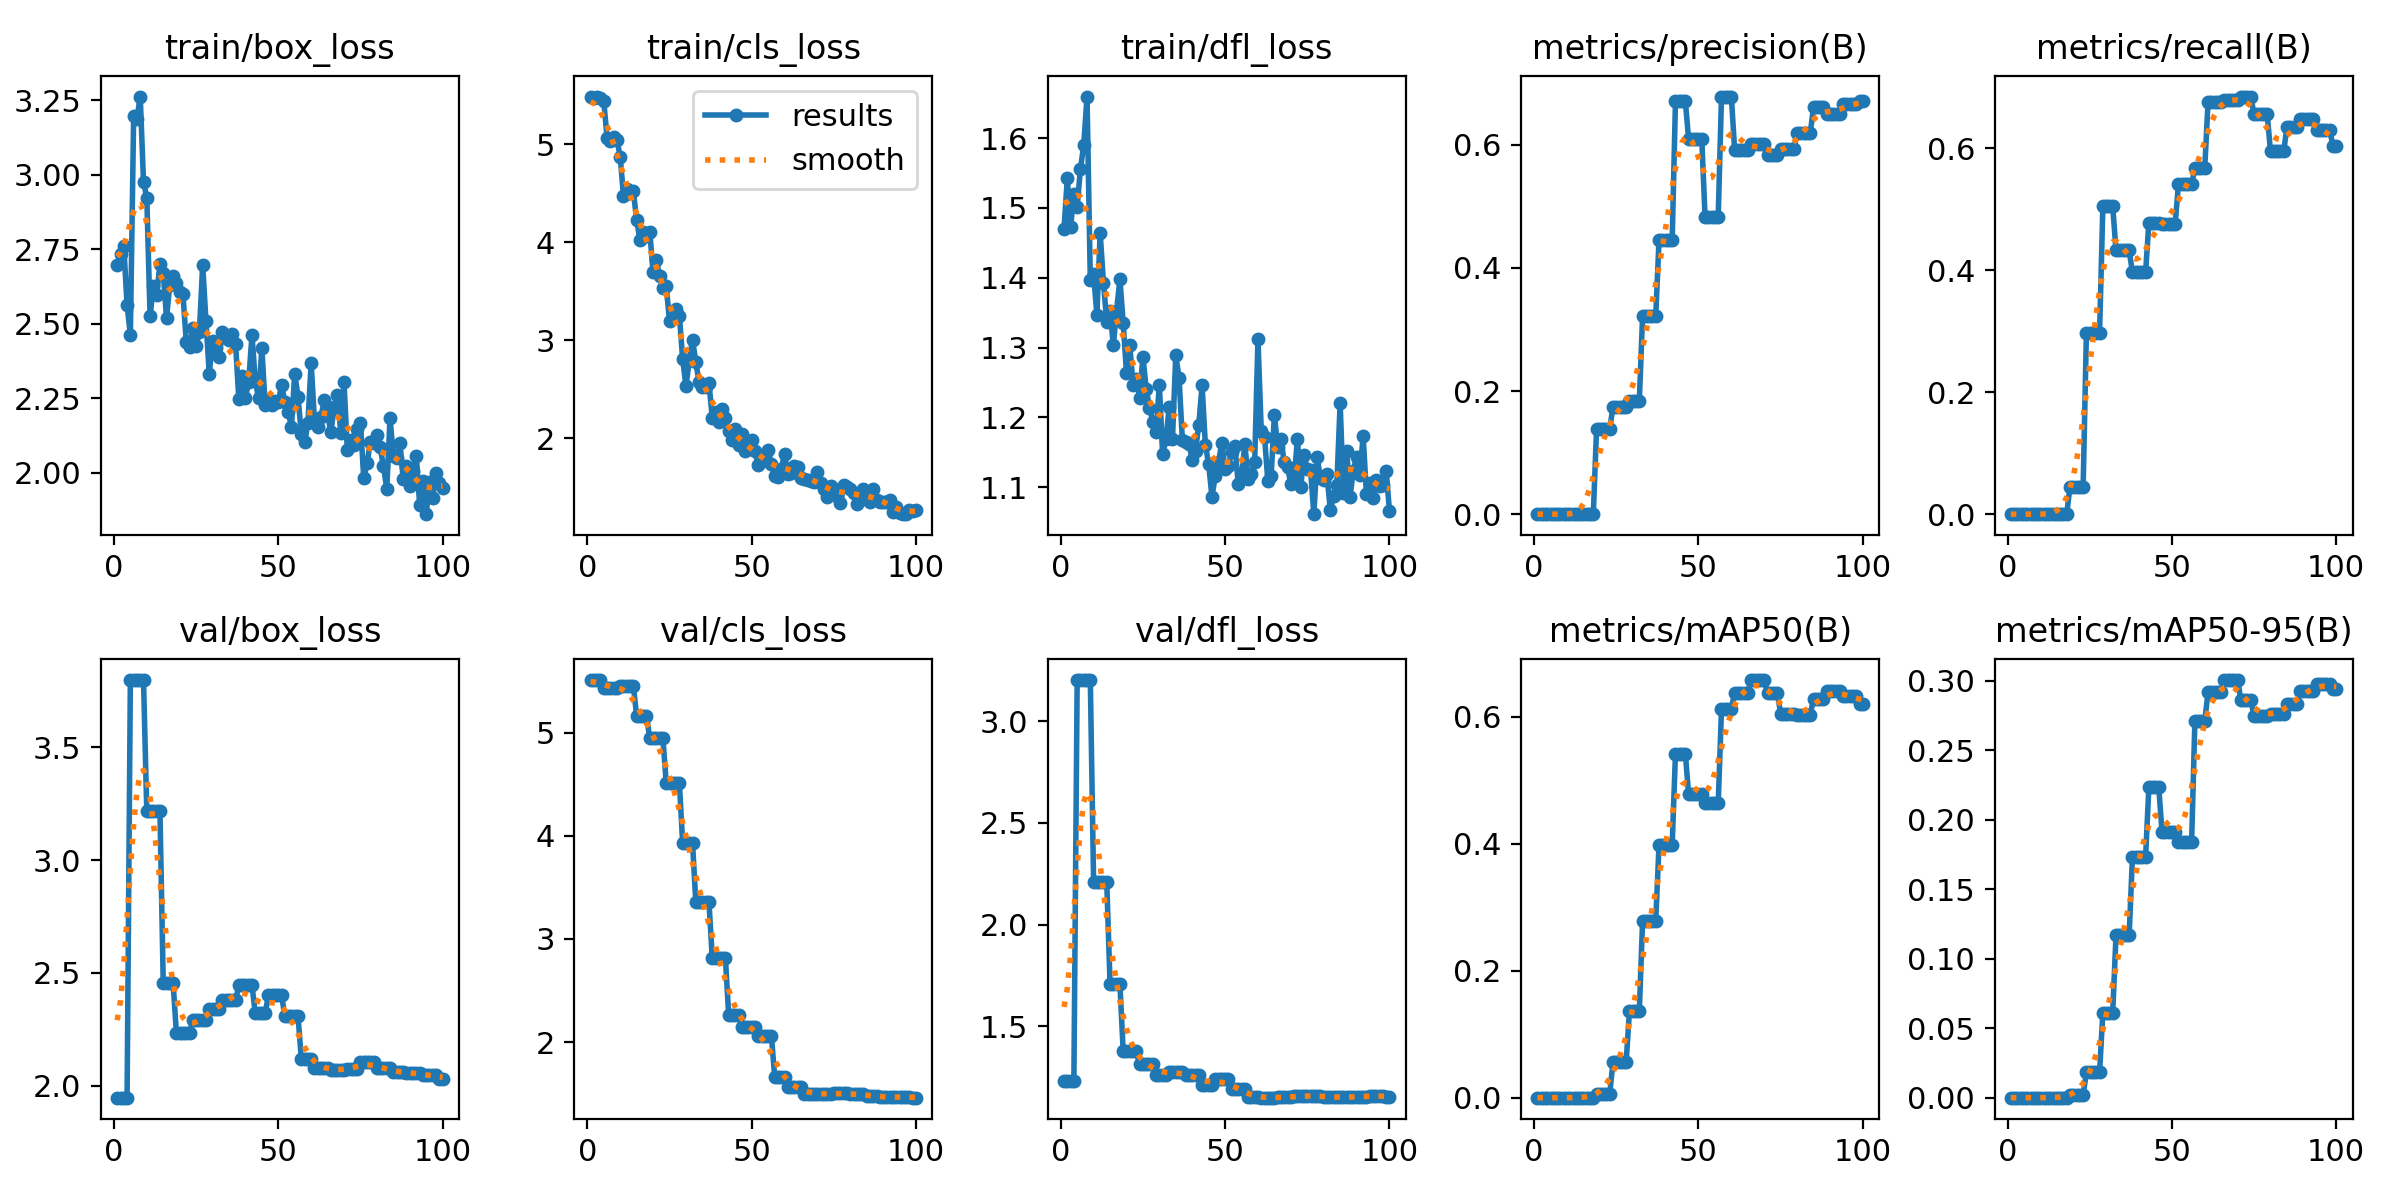

The data file committed next to this chart (first rows):
epoch, time, train/box_loss, train/cls_loss, train/dfl_loss, metrics/precision(B), metrics/recall(B), metrics/mAP50(B), metrics/mAP50-95(B), val/box_loss, val/cls_loss, val/dfl_loss, lr/pg0, lr/pg1, lr/pg2
1, 2.628, 2.696, 5.484, 1.47, 0, 0, 0, 0, 1.947, 5.509, 1.231, 0.0004444, 0.0004444, 0.0004444
2, 5.017, 2.732, 5.468, 1.542, 0, 0, 0, 0, 1.947, 5.509, 1.231, 0.0011, 0.0011, 0.0011
3, 7.329, 2.76, 5.48, 1.473, 0, 0, 0, 0, 1.947, 5.509, 1.231, 0.001743, 0.001743, 0.001743
4, 9.638, 2.562, 5.467, 1.52, 0, 0, 0, 0, 1.947, 5.509, 1.231, 0.001941, 0.001941, 0.001941
5, 11.95, 2.462, 5.441, 1.502, 0, 0, 0, 0, 3.798, 5.428, 3.202, 0.001921, 0.001921, 0.001921
6, 14.24, 3.195, 5.064, 1.556, 0, 0, 0, 0, 3.798, 5.428, 3.202, 0.001901, 0.001901, 0.001901
7, 16.51, 3.187, 5.035, 1.59, 0, 0, 0, 0, 3.798, 5.428, 3.202, 0.001881, 0.001881, 0.001881
8, 18.77, 3.262, 5.068, 1.659, 0, 0, 0, 0, 3.798, 5.428, 3.202, 0.001861, 0.001861, 0.001861
9, 21.22, 2.976, 5.041, 1.397, 0, 0, 0, 0, 3.798, 5.428, 3.202, 0.001842, 0.001842, 0.001842
10, 23.58, 2.922, 4.872, 1.405, 0, 0, 0, 0, 3.215, 5.455, 2.209, 0.001822, 0.001822, 0.001822
11, 25.89, 2.525, 4.468, 1.347, 0, 0, 0, 0, 3.215, 5.455, 2.209, 0.001802, 0.001802, 0.001802
12, 28.24, 2.626, 4.544, 1.464, 0, 0, 0, 0, 3.215, 5.455, 2.209, 0.001782, 0.001782, 0.001782
13, 30.56, 2.595, 4.515, 1.393, 0, 0, 0, 0, 3.215, 5.455, 2.209, 0.001762, 0.001762, 0.001762
14, 32.9, 2.699, 4.516, 1.337, 0, 0, 0, 0, 3.215, 5.455, 2.209, 0.001743, 0.001743, 0.001743
15, 35.31, 2.67, 4.229, 1.353, 0, 0, 0, 0, 2.455, 5.162, 1.711, 0.001723, 0.001723, 0.001723
16, 37.58, 2.519, 4.018, 1.304, 0, 0, 0, 0, 2.455, 5.162, 1.711, 0.001703, 0.001703, 0.001703
17, 39.89, 2.63, 4.1, 1.352, 0, 0, 0, 0, 2.455, 5.162, 1.711, 0.001683, 0.001683, 0.001683
18, 42.34, 2.66, 4.057, 1.398, 0, 0, 0, 0, 2.455, 5.162, 1.711, 0.001663, 0.001663, 0.001663
19, 44.76, 2.636, 4.105, 1.335, 0.1389, 0.04505, 0.00643, 0.002, 2.235, 4.943, 1.377, 0.001644, 0.001644, 0.001644
20, 47.06, 2.605, 3.691, 1.264, 0.1389, 0.04505, 0.00643, 0.002, 2.235, 4.943, 1.377, 0.001624, 0.001624, 0.001624
21, 49.36, 2.599, 3.82, 1.303, 0.1389, 0.04505, 0.00643, 0.002, 2.235, 4.943, 1.377, 0.001604, 0.001604, 0.001604
22, 51.67, 2.439, 3.651, 1.247, 0.1389, 0.04505, 0.00643, 0.002, 2.235, 4.943, 1.377, 0.001584, 0.001584, 0.001584
23, 53.93, 2.422, 3.528, 1.255, 0.1389, 0.04505, 0.00643, 0.002, 2.235, 4.943, 1.377, 0.001564, 0.001564, 0.001564
24, 56.4, 2.485, 3.553, 1.228, 0.1746, 0.2973, 0.05646, 0.01834, 2.291, 4.511, 1.314, 0.001545, 0.001545, 0.001545
25, 58.85, 2.425, 3.191, 1.287, 0.1746, 0.2973, 0.05646, 0.01834, 2.291, 4.511, 1.314, 0.001525, 0.001525, 0.001525
26, 61.22, 2.473, 3.282, 1.241, 0.1746, 0.2973, 0.05646, 0.01834, 2.291, 4.511, 1.314, 0.001505, 0.001505, 0.001505
27, 63.63, 2.698, 3.318, 1.214, 0.1746, 0.2973, 0.05646, 0.01834, 2.291, 4.511, 1.314, 0.001485, 0.001485, 0.001485
28, 65.97, 2.508, 3.249, 1.193, 0.1746, 0.2973, 0.05646, 0.01834, 2.291, 4.511, 1.314, 0.001465, 0.001465, 0.001465
29, 68.37, 2.333, 2.809, 1.179, 0.1842, 0.5045, 0.1366, 0.06127, 2.34, 3.931, 1.263, 0.001446, 0.001446, 0.001446
30, 70.73, 2.443, 2.529, 1.247, 0.1842, 0.5045, 0.1366, 0.06127, 2.34, 3.931, 1.263, 0.001426, 0.001426, 0.001426
31, 73.03, 2.419, 2.789, 1.147, 0.1842, 0.5045, 0.1366, 0.06127, 2.34, 3.931, 1.263, 0.001406, 0.001406, 0.001406
32, 75.37, 2.389, 3.005, 1.169, 0.1842, 0.5045, 0.1366, 0.06127, 2.34, 3.931, 1.263, 0.001386, 0.001386, 0.001386
33, 77.89, 2.473, 2.774, 1.215, 0.3225, 0.4324, 0.2791, 0.1169, 2.379, 3.36, 1.276, 0.001366, 0.001366, 0.001366
34, 80.17, 2.453, 2.57, 1.17, 0.3225, 0.4324, 0.2791, 0.1169, 2.379, 3.36, 1.276, 0.001347, 0.001347, 0.001347
35, 82.47, 2.445, 2.526, 1.289, 0.3225, 0.4324, 0.2791, 0.1169, 2.379, 3.36, 1.276, 0.001327, 0.001327, 0.001327
36, 84.75, 2.466, 2.518, 1.257, 0.3225, 0.4324, 0.2791, 0.1169, 2.379, 3.36, 1.276, 0.001307, 0.001307, 0.001307
37, 87.08, 2.433, 2.562, 1.168, 0.3225, 0.4324, 0.2791, 0.1169, 2.379, 3.36, 1.276, 0.001287, 0.001287, 0.001287
38, 89.43, 2.247, 2.209, 1.165, 0.4457, 0.3964, 0.3986, 0.1731, 2.445, 2.816, 1.259, 0.001267, 0.001267, 0.001267
39, 91.72, 2.323, 2.263, 1.162, 0.4457, 0.3964, 0.3986, 0.1731, 2.445, 2.816, 1.259, 0.001248, 0.001248, 0.001248
40, 94.06, 2.251, 2.164, 1.14, 0.4457, 0.3964, 0.3986, 0.1731, 2.445, 2.816, 1.259, 0.001228, 0.001228, 0.001228
41, 96.43, 2.305, 2.3, 1.152, 0.4457, 0.3964, 0.3986, 0.1731, 2.445, 2.816, 1.259, 0.001208, 0.001208, 0.001208
42, 98.97, 2.463, 2.21, 1.189, 0.4457, 0.3964, 0.3986, 0.1731, 2.445, 2.816, 1.259, 0.001188, 0.001188, 0.001188
43, 101.3, 2.307, 2.077, 1.246, 0.6711, 0.478, 0.5424, 0.2236, 2.321, 2.266, 1.212, 0.001168, 0.001168, 0.001168
44, 103.6, 2.25, 1.981, 1.161, 0.6711, 0.478, 0.5424, 0.2236, 2.321, 2.266, 1.212, 0.001149, 0.001149, 0.001149
45, 105.9, 2.417, 2.088, 1.133, 0.6711, 0.478, 0.5424, 0.2236, 2.321, 2.266, 1.212, 0.001129, 0.001129, 0.001129
46, 108.2, 2.229, 1.926, 1.086, 0.6711, 0.478, 0.5424, 0.2236, 2.321, 2.266, 1.212, 0.001109, 0.001109, 0.001109
47, 110.7, 2.245, 2.037, 1.115, 0.6087, 0.4764, 0.4783, 0.1913, 2.4, 2.146, 1.24, 0.001089, 0.001089, 0.001089
48, 113, 2.226, 1.865, 1.136, 0.6087, 0.4764, 0.4783, 0.1913, 2.4, 2.146, 1.24, 0.001069, 0.001069, 0.001069
49, 115.4, 2.24, 1.917, 1.164, 0.6087, 0.4764, 0.4783, 0.1913, 2.4, 2.146, 1.24, 0.00105, 0.00105, 0.00105
50, 117.9, 2.236, 1.98, 1.126, 0.6087, 0.4764, 0.4783, 0.1913, 2.4, 2.146, 1.24, 0.00103, 0.00103, 0.00103
51, 120.2, 2.294, 1.865, 1.13, 0.6087, 0.4764, 0.4783, 0.1913, 2.4, 2.146, 1.24, 0.00101, 0.00101, 0.00101
52, 122.5, 2.237, 1.727, 1.15, 0.483, 0.5405, 0.4639, 0.1839, 2.309, 2.058, 1.192, 0.0009902, 0.0009902, 0.0009902
53, 124.9, 2.204, 1.77, 1.159, 0.483, 0.5405, 0.4639, 0.1839, 2.309, 2.058, 1.192, 0.0009704, 0.0009704, 0.0009704
54, 127.2, 2.154, 1.8, 1.105, 0.483, 0.5405, 0.4639, 0.1839, 2.309, 2.058, 1.192, 0.0009506, 0.0009506, 0.0009506
55, 129.5, 2.333, 1.881, 1.114, 0.483, 0.5405, 0.4639, 0.1839, 2.309, 2.058, 1.192, 0.0009308, 0.0009308, 0.0009308
56, 131.8, 2.255, 1.732, 1.163, 0.483, 0.5405, 0.4639, 0.1839, 2.309, 2.058, 1.192, 0.000911, 0.000911, 0.000911
57, 134.1, 2.13, 1.614, 1.111, 0.6783, 0.5676, 0.6123, 0.2711, 2.121, 1.666, 1.153, 0.0008912, 0.0008912, 0.0008912
58, 136.4, 2.101, 1.6, 1.119, 0.6783, 0.5676, 0.6123, 0.2711, 2.121, 1.666, 1.153, 0.0008714, 0.0008714, 0.0008714
59, 138.9, 2.166, 1.687, 1.136, 0.6783, 0.5676, 0.6123, 0.2711, 2.121, 1.666, 1.153, 0.0008516, 0.0008516, 0.0008516
60, 141.1, 2.367, 1.842, 1.312, 0.6783, 0.5676, 0.6123, 0.2711, 2.121, 1.666, 1.153, 0.0008318, 0.0008318, 0.0008318
... 40 more rows
